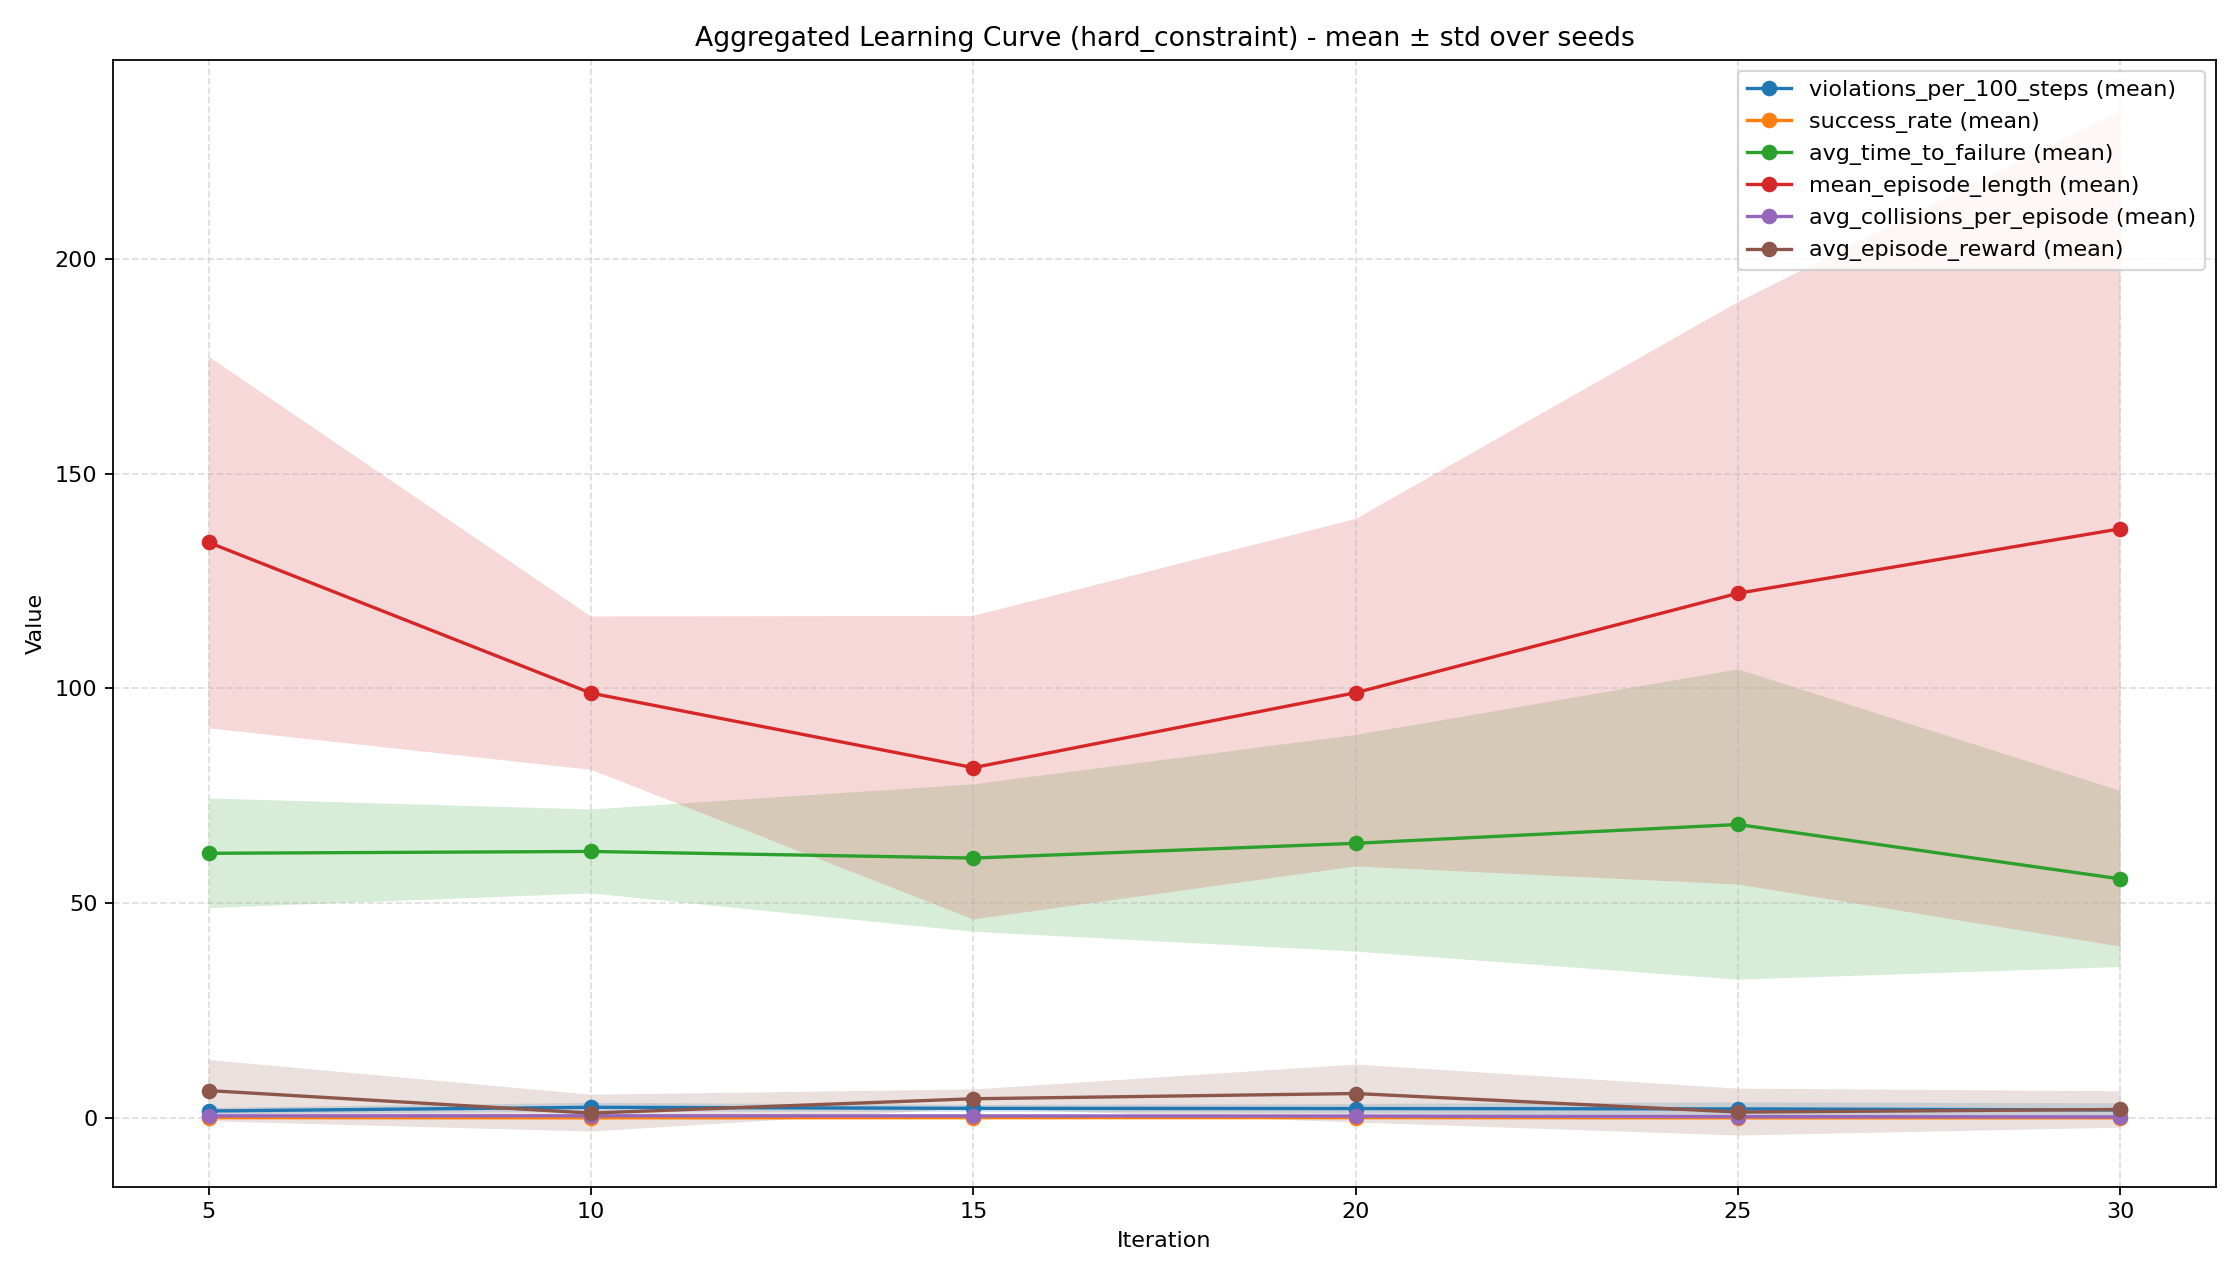

Values plotted in this chart, from the file beside it:
iteration, timesteps, violations_per_100_steps_mean, violations_per_100_steps_std, success_rate_mean, success_rate_std, avg_time_to_failure_mean, avg_time_to_failure_std, mean_episode_length_mean, mean_episode_length_std, avg_collisions_per_episode_mean, avg_collisions_per_episode_std, avg_episode_reward_mean, avg_episode_reward_std, max_steps
5, 327680, 1.657, 0.7252, 0.104, 0.06248, 61.62, 12.77, 134, 43.25, 0.52, 0.1066, 6.404, 7.131, 0.0
10, 655360, 2.516, 1.04, 0.064, 0.04079, 62.05, 9.768, 98.9, 17.83, 0.54, 0.07043, 1.162, 4.289, 0.0
15, 983040, 2.266, 0.7991, 0.092, 0.009798, 60.51, 17.16, 81.55, 35.32, 0.516, 0.1428, 4.502, 2.161, 0.0
20, 1310720, 2.223, 1.056, 0.108, 0.05879, 63.95, 25.2, 98.99, 40.43, 0.476, 0.08139, 5.722, 6.737, 0.0
25, 1638400, 2.142, 1.534, 0.056, 0.04964, 68.32, 36.11, 122.1, 67.77, 0.344, 0.1422, 1.405, 5.459, 0.0
30, 1966080, 1.889, 1.548, 0.06, 0.04899, 55.66, 20.5, 137.1, 97.22, 0.272, 0.1686, 2.01, 4.231, 0.0
